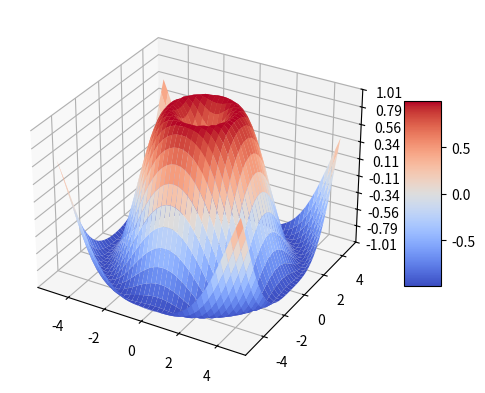

Reproduce this figure in Python.
import matplotlib.pyplot as plt
from matplotlib import cm
from matplotlib.ticker import LinearLocator
import numpy as np

fig, ax = plt.subplots(subplot_kw={"projection": "3d"})

# Make data.
X = np.arange(-5, 5, 0.25)
Y = np.arange(-5, 5, 0.25)
X, Y = np.meshgrid(X, Y)
R = np.sqrt(X ** 2 + Y ** 2)
Z = np.sin(R)

print(Z)
# Plot the surface.
surf = ax.plot_surface(X, Y, Z, cmap=cm.coolwarm, linewidth=0, antialiased=True)

# Customize the z axis.
ax.set_zlim(-1.01, 1.01)
ax.zaxis.set_major_locator(LinearLocator(10))
# A StrMethodFormatter is used automatically
ax.zaxis.set_major_formatter("{x:.02f}")

# Add a color bar which maps values to colors.
fig.colorbar(surf, shrink=0.5, aspect=5)

plt.show()
